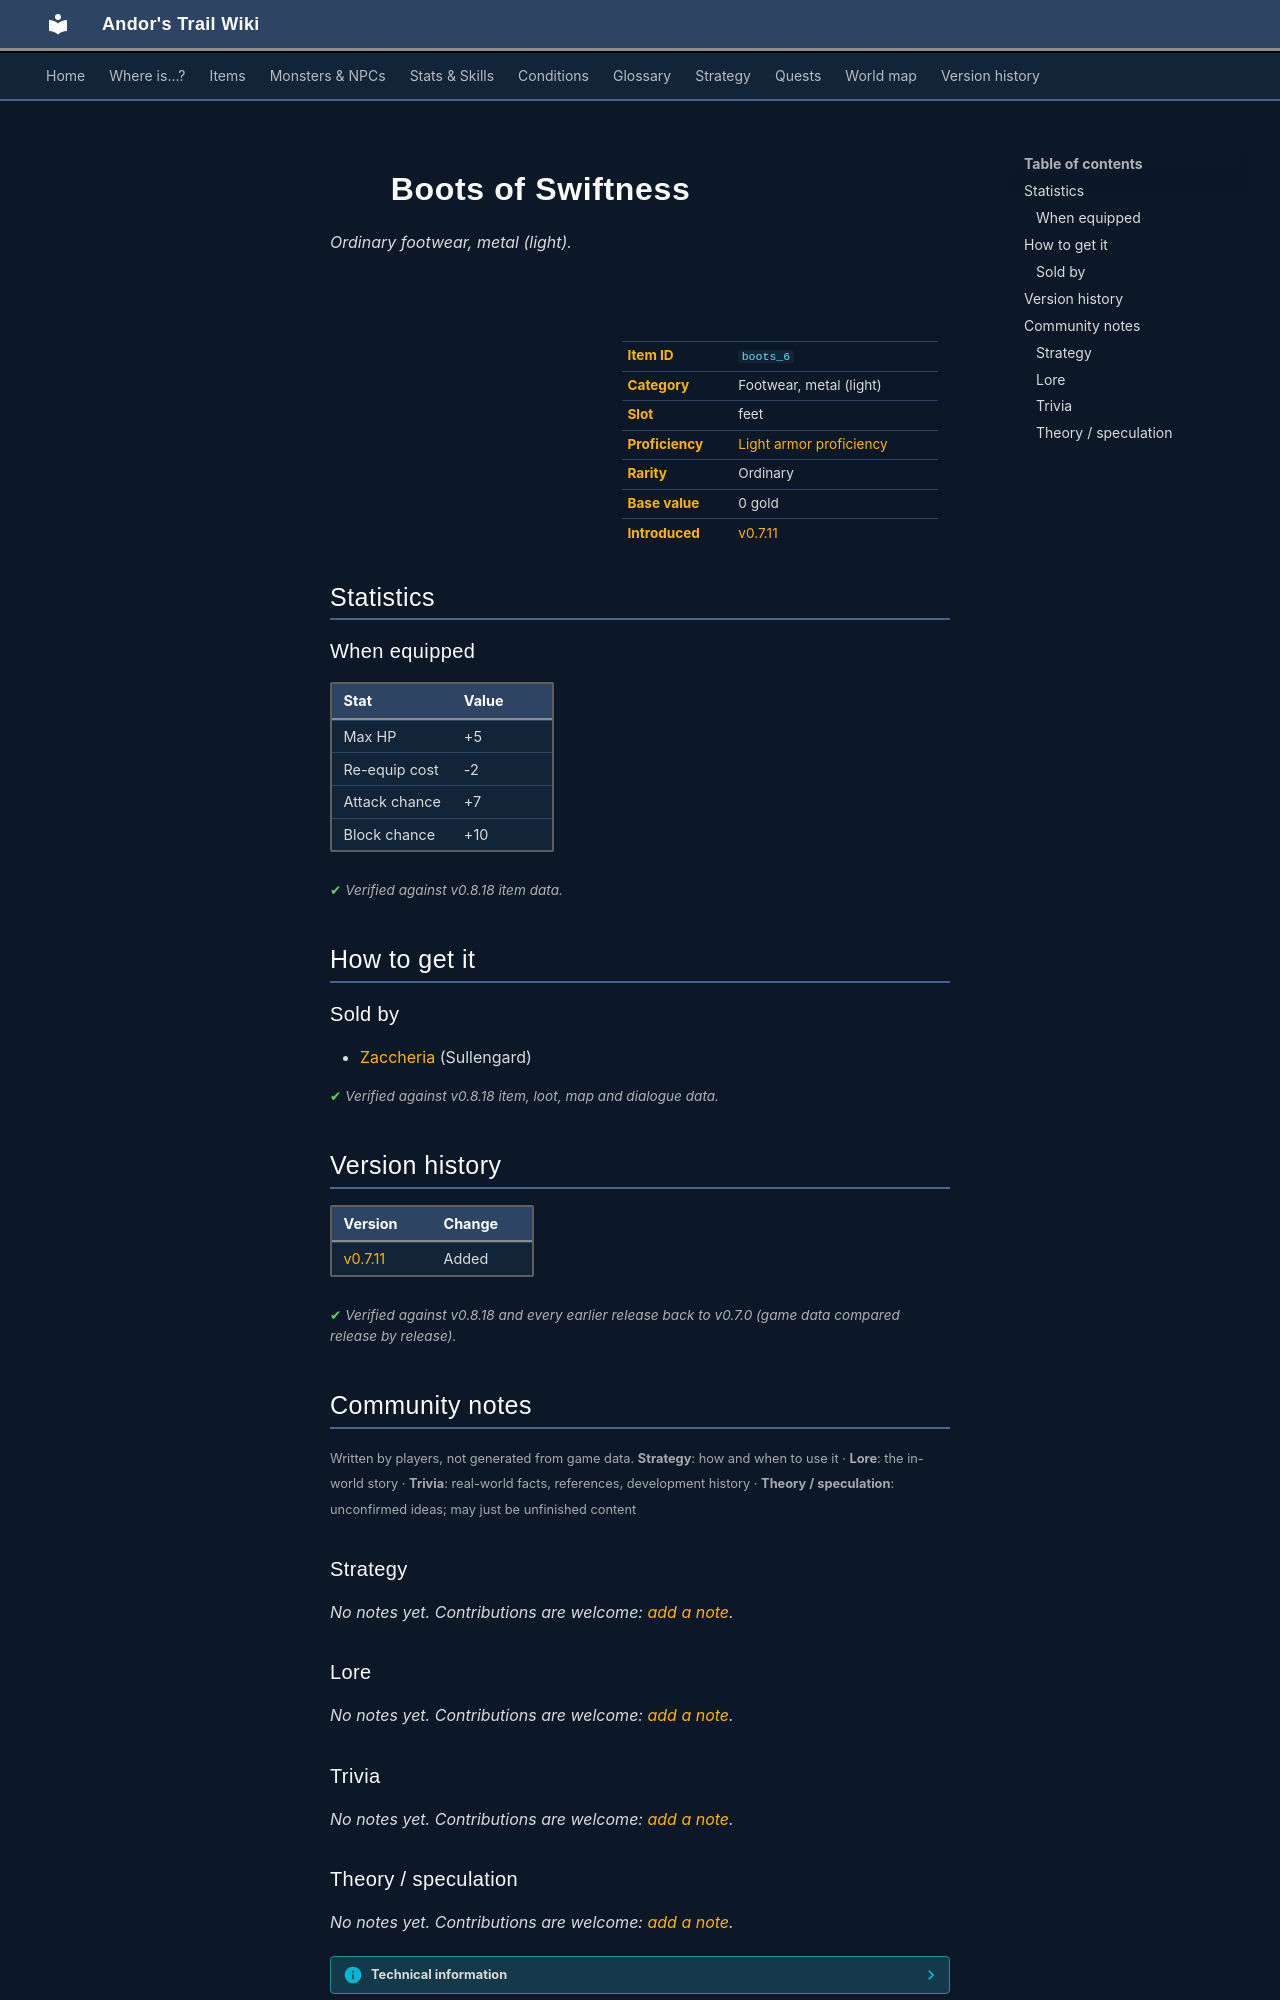

repository: asdfghjkl628/Andor-s-Trail-Wikiiii · page: items/boots_6/index.html · generator: mkdocs

---
description: "Boots of Swiftness is a ordinary footwear, metal (light) in Andor's Trail (Max HP +5, Re-equip cost -2, Attack chance +7, Block chance +10). How to get it: shops."
---

# ![](../assets/icons/items/items_armours_32.png){ .sprite } Boots of Swiftness

*Ordinary footwear, metal (light).*

<div class="infobox" markdown>

<p class="ib-img"><img class="sprite" src="../../assets/icons/items/items_armours_32.png" alt=""></p>

| | |
|---|---|
| **Item ID** | `boots_6` |
| **Category** | Footwear, metal (light) |
| **Slot** | feet |
| **Proficiency** | [Light armor proficiency](../skills/armorProficiencyLight.md) |
| **Rarity** | Ordinary |
| **Base value** | 0 gold |
| **Introduced** | [v0.7.11](../versions/0.7.11.md) |

</div>

## Statistics

### When equipped

| Stat | Value |
|---|---|
| Max HP | +5 |
| Re-equip cost | -2 |
| Attack chance | +7 |
| Block chance | +10 |

<p class="verified">Verified against v0.8.18 item data.</p>

## How to get it

### Sold by

- [Zaccheria](../monsters/sullengard_zaccheria.md) (Sullengard)


<p class="verified">Verified against v0.8.18 item, loot, map and dialogue data.</p>


## Version history

| Version | Change |
|---|---|
| [v0.7.11](../versions/0.7.11.md) | Added |

<p class="verified">Verified against v0.8.18 and every earlier release back to v0.7.0 (game data compared release by release).</p>


## Community notes

<small>Written by players, not generated from game data. **Strategy**: how and when to use it · **Lore**: the in-world story · **Trivia**: real-world facts, references, development history · **Theory / speculation**: unconfirmed ideas; may just be unfinished content</small>

### Strategy

*No notes yet. Contributions are welcome: [add a note](https://github.com/asdfghjkl628/Andor-s-Trail-Wikiiii/new/main/notes/items?filename=boots_6.md&value=%23%23%20Strategy%0A%0A%3C%21--%20how%20and%20when%20to%20use%20it%20--%3E%0A%0A%23%23%20Lore%0A%0A%3C%21--%20the%20in-world%20story%20--%3E%0A%0A%23%23%20Trivia%0A%0A%3C%21--%20real-world%20facts%2C%20references%2C%20development%20history%20--%3E%0A%0A%23%23%20Theory%20/%20speculation%0A%0A%3C%21--%20unconfirmed%20ideas%3B%20may%20just%20be%20unfinished%20content%20--%3E%0A).*

### Lore

*No notes yet. Contributions are welcome: [add a note](https://github.com/asdfghjkl628/Andor-s-Trail-Wikiiii/new/main/notes/items?filename=boots_6.md&value=%23%23%20Strategy%0A%0A%3C%21--%20how%20and%20when%20to%20use%20it%20--%3E%0A%0A%23%23%20Lore%0A%0A%3C%21--%20the%20in-world%20story%20--%3E%0A%0A%23%23%20Trivia%0A%0A%3C%21--%20real-world%20facts%2C%20references%2C%20development%20history%20--%3E%0A%0A%23%23%20Theory%20/%20speculation%0A%0A%3C%21--%20unconfirmed%20ideas%3B%20may%20just%20be%20unfinished%20content%20--%3E%0A).*

### Trivia

*No notes yet. Contributions are welcome: [add a note](https://github.com/asdfghjkl628/Andor-s-Trail-Wikiiii/new/main/notes/items?filename=boots_6.md&value=%23%23%20Strategy%0A%0A%3C%21--%20how%20and%20when%20to%20use%20it%20--%3E%0A%0A%23%23%20Lore%0A%0A%3C%21--%20the%20in-world%20story%20--%3E%0A%0A%23%23%20Trivia%0A%0A%3C%21--%20real-world%20facts%2C%20references%2C%20development%20history%20--%3E%0A%0A%23%23%20Theory%20/%20speculation%0A%0A%3C%21--%20unconfirmed%20ideas%3B%20may%20just%20be%20unfinished%20content%20--%3E%0A).*
